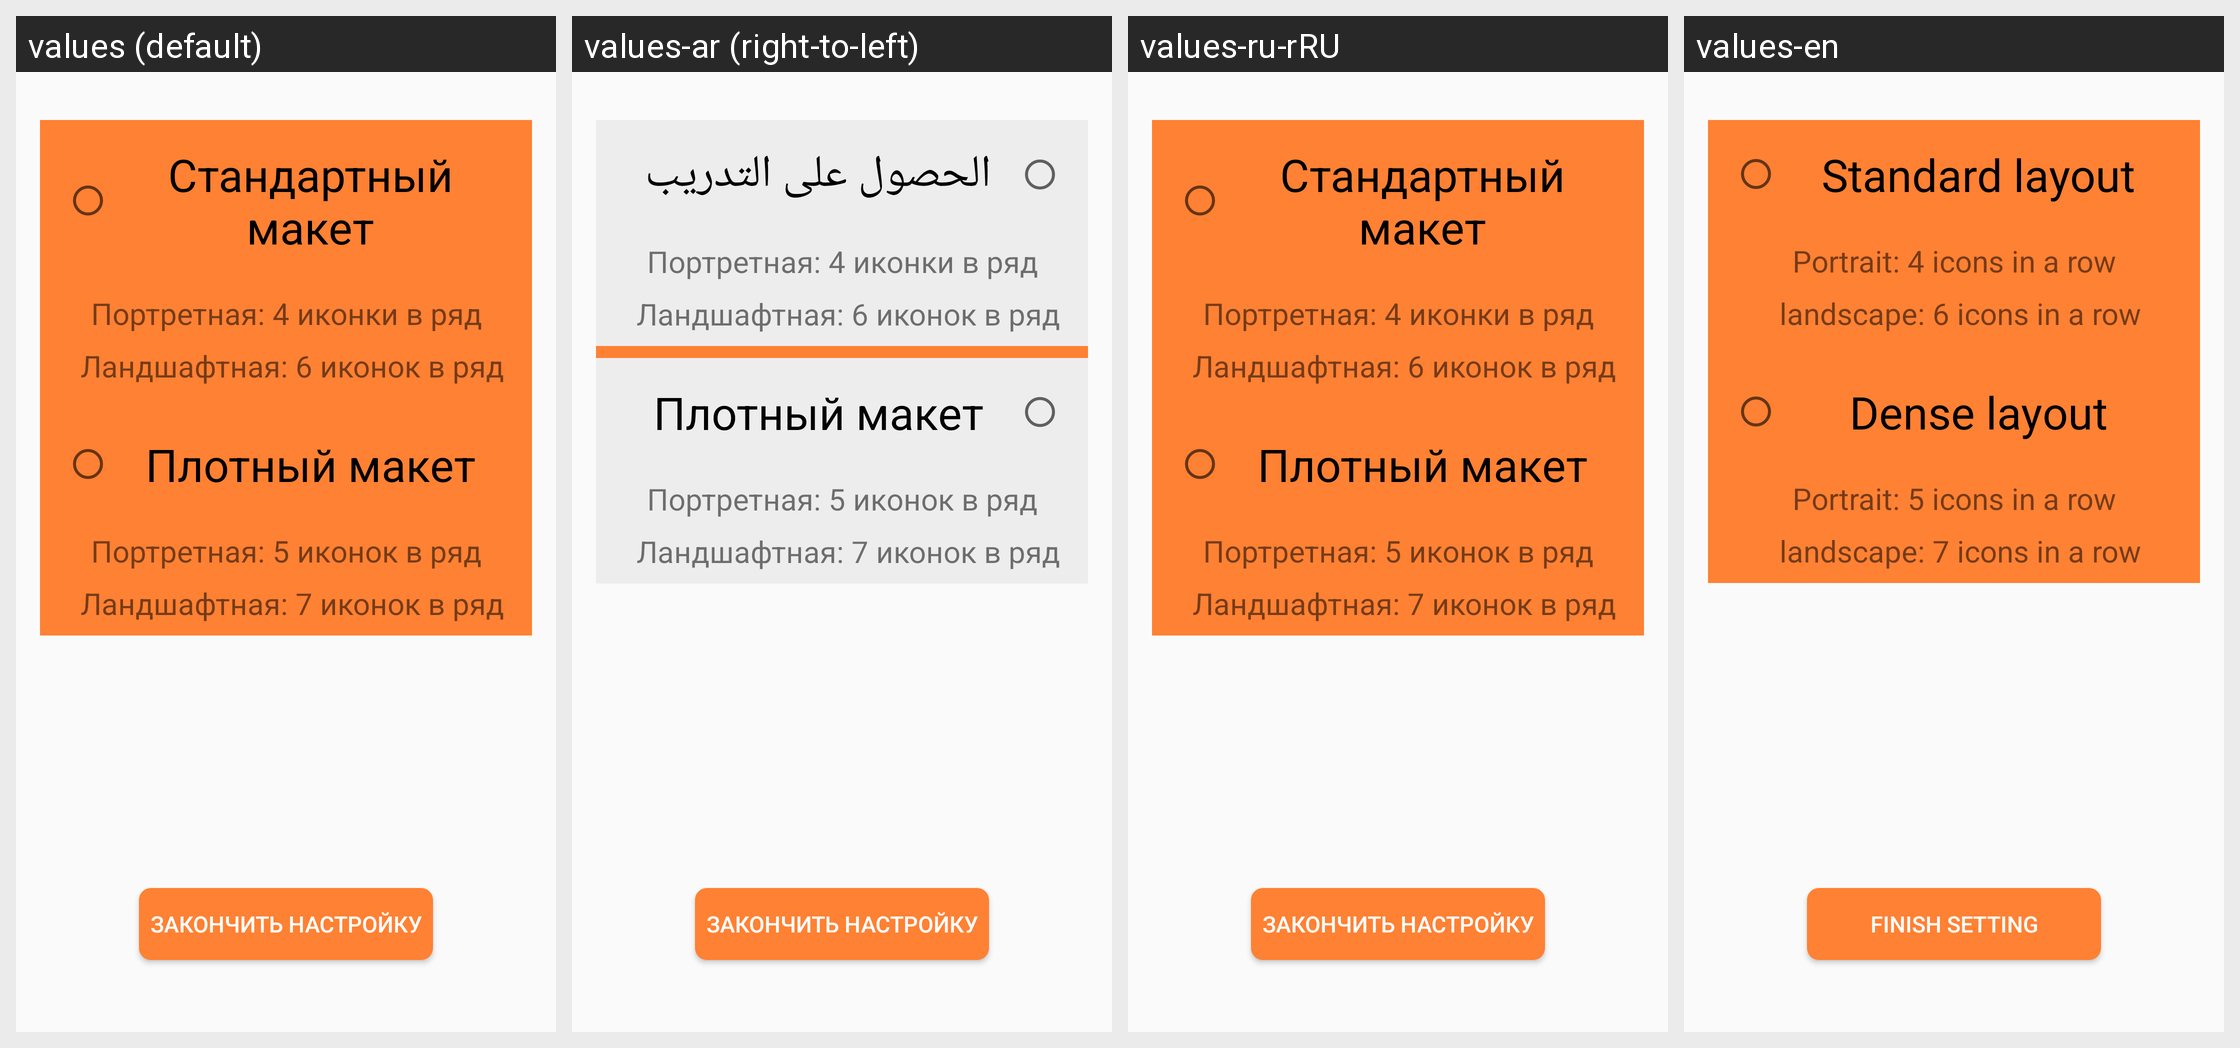

Strings drawn on this Android screen and how each of the app's shown locales translates them:
Android screen res/layout/fragment_icons_amount_set.xml rendered under 4 locales, left to right: values (default), values-ar (right-to-left), values-ru-rRU, values-en. Device: Nexus 5 (rendered at 1080×1920; each locale shown at half size, 540×960, under a caption strip naming it); theme AppLightTheme.
Strings drawn on this screen, with the default value and each locale's value (text and hints the layout hard-codes, and strings that could not be matched under every locale, appear in the picture but are not listed):

standart_layout
  values: Стандартный макет
  values-ar: الحصول على التدريب
  values-ru-rRU: Стандартный макет
  values-en: Standard layout

four_icons
  values: Портретная: 4 иконки в ряд
  values-ar: Портретная: 4 иконки в ряд
  values-ru-rRU: Портретная: 4 иконки в ряд
  values-en: Portrait: 4 icons in a row

six_icons
  values: Ландшафтная: 6 иконок в ряд
  values-ar: Ландшафтная: 6 иконок в ряд
  values-ru-rRU: Ландшафтная: 6 иконок в ряд
  values-en: landscape: 6 icons in a row

large_layout
  values: Плотный макет
  values-ar: Плотный макет
  values-ru-rRU: Плотный макет
  values-en: Dense layout

fifth_icons
  values: Портретная: 5 иконок в ряд
  values-ar: Портретная: 5 иконок в ряд
  values-ru-rRU: Портретная: 5 иконок в ряд
  values-en: Portrait: 5 icons in a row

seven_icons
  values: Ландшафтная: 7 иконок в ряд
  values-ar: Ландшафтная: 7 иконок в ряд
  values-ru-rRU: Ландшафтная: 7 иконок в ряд
  values-en: landscape: 7 icons in a row

finish_setting
  values: Закончить настройку
  values-ar: Закончить настройку
  values-ru-rRU: Закончить настройку
  values-en: Finish setting
